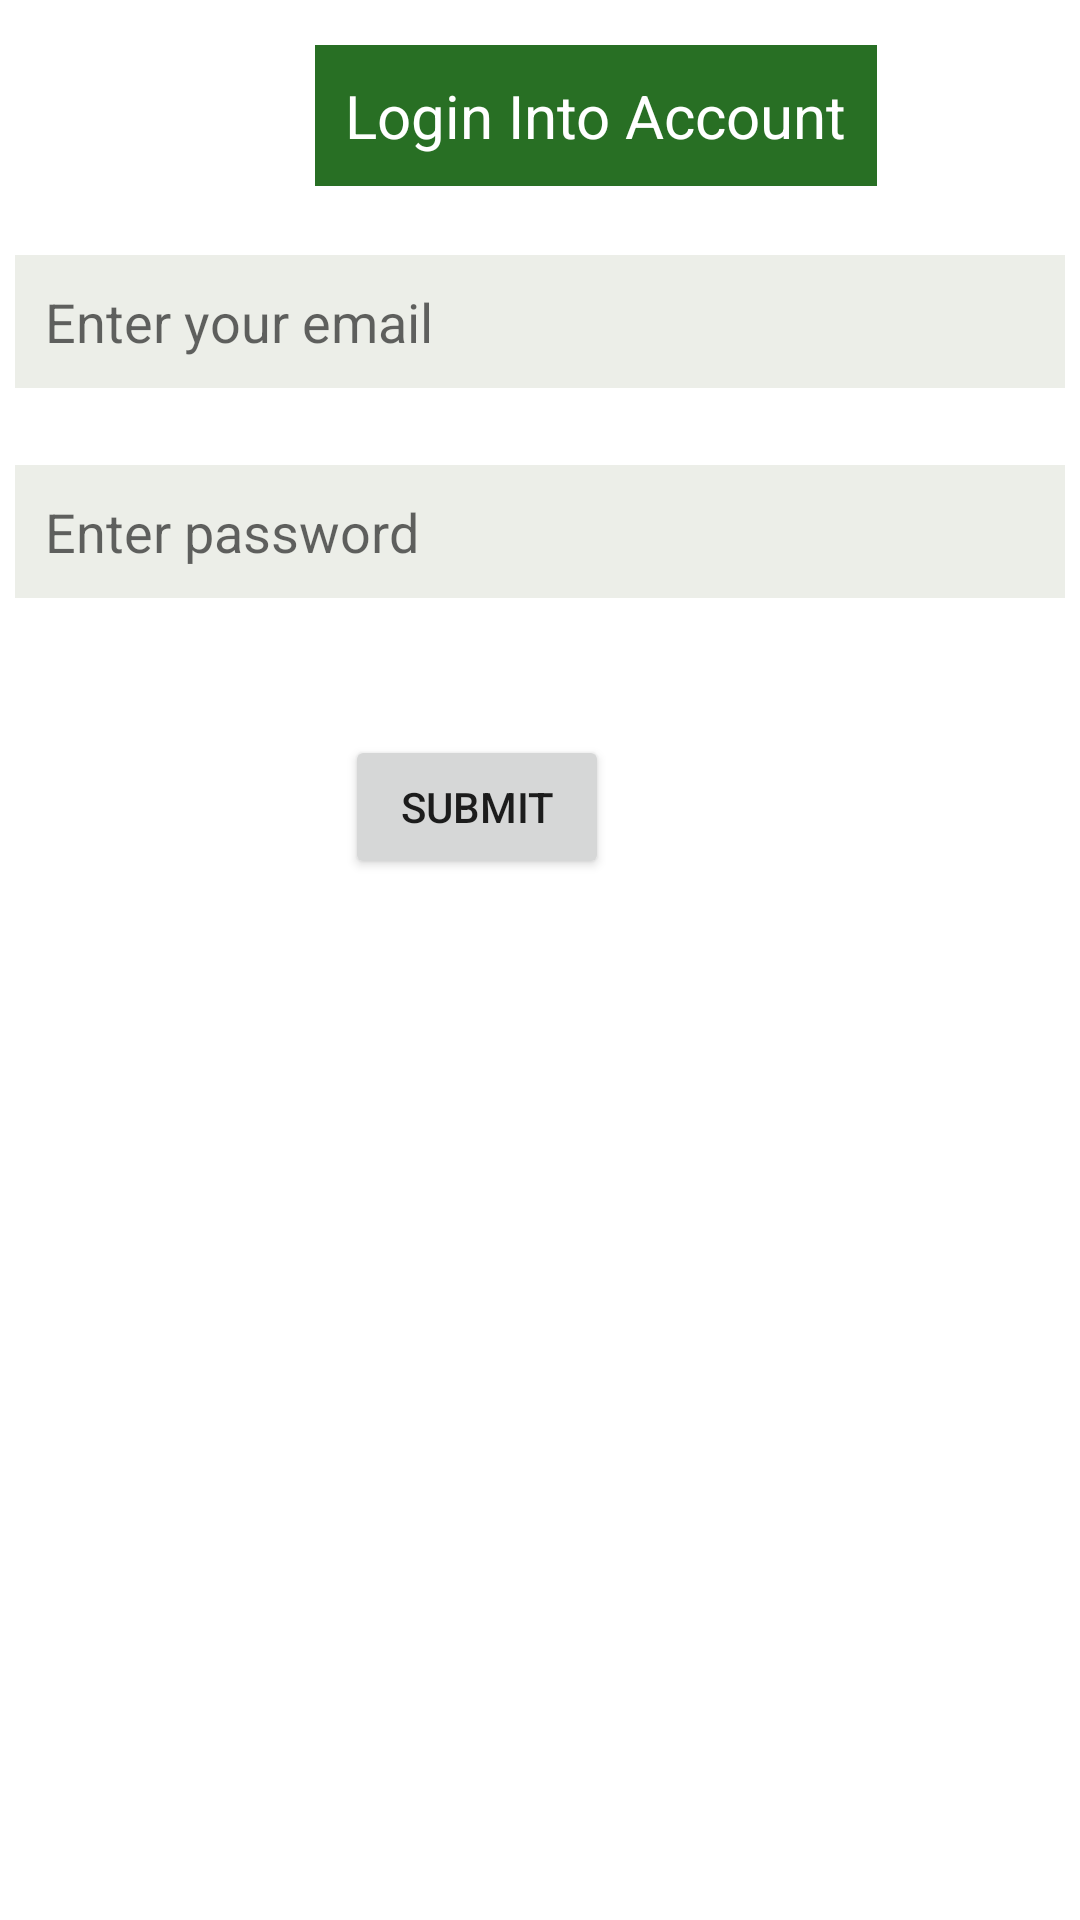

Reconstruct the res/layout file that produces this screen, plus the resources it refers to.
<!-- AndroidManifest.xml: application theme Theme.CourseLayout -->
<!-- res/layout/activity_frame_layout.xml -->
<?xml version="1.0" encoding="utf-8"?>
<FrameLayout xmlns:android="http://schemas.android.com/apk/res/android"
    android:layout_width="match_parent"
    android:layout_height="match_parent"
    android:orientation="vertical"
    android:padding="5dp">

    <ImageView
        android:id="@+id/imgvw1"
        android:layout_width="match_parent"
        android:layout_height="match_parent"
        android:scaleType="centerCrop"
        android:src="@drawable/gradient_1" />

    <TextView
        android:id="@+id/txtvw1"
        android:layout_width="wrap_content"
        android:layout_height="wrap_content"
        android:layout_marginTop="10dp"
        android:background="#286F24"
        android:padding="10dp"
        android:text="Login Into Account"
        android:textColor="#FFFFFF"
        android:textSize="20sp"
        android:layout_marginLeft="100dp"/>

    <EditText
        android:id="@+id/editText2"
        android:layout_width="match_parent"
        android:layout_height="wrap_content"
        android:layout_centerHorizontal="true"
        android:layout_marginTop="150dp"
        android:background="#ECEEE8"
        android:padding="10dp"
        android:hint="Enter password"/>

    <EditText
        android:id="@+id/editText1"
        android:layout_width="match_parent"
        android:layout_height="wrap_content"
        android:layout_centerHorizontal="true"
        android:layout_marginTop="80dp"
        android:background="#ECEEE8"
        android:padding="10dp"
        android:hint="Enter your email" />



    <Button
        android:layout_width="wrap_content"
        android:layout_height="wrap_content"
        android:text= "Submit"
        android:layout_marginTop="240dp"
        android:layout_marginLeft="110dp"/>

</FrameLayout>
<!-- resources referenced by this layout -->
<resources>
  <style name="Theme.CourseLayout" parent="Theme.MaterialComponents.DayNight.DarkActionBar">
          
          <item name="colorPrimary">@color/purple_500</item>
          <item name="colorPrimaryVariant">@color/purple_700</item>
          <item name="colorOnPrimary">@color/white</item>
          
          <item name="colorSecondary">@color/teal_200</item>
          <item name="colorSecondaryVariant">@color/teal_700</item>
          <item name="colorOnSecondary">@color/black</item>
          
          <item name="android:statusBarColor" tools:targetApi="l">?attr/colorPrimaryVariant</item>
          
      </style>
  <!-- not gathered from this repository: default colours our renderer supplied (Android Studio template values) -->
  <color name="purple_500">#FF6200EE</color>
  <color name="purple_700">#FF3700B3</color>
  <color name="teal_200">#FF03DAC5</color>
  <color name="teal_700">#FF018786</color>
  <color name="black">#FF000000</color>
  <color name="white">#FFFFFFFF</color>
</resources>
